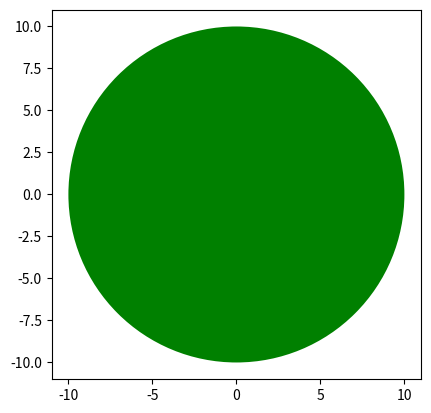

Write Python code to recreate this figure.
import matplotlib.pyplot as plt
#matplotlib inline
class Circle(object):
    #Constructor
    def __init__(self, radius, color):
        self.radius = radius;
        self.color = color;
    #Method to include rafidus
    def add_radius(self, r):
        self.radius += r
        return self.radius
    
    def draw_circle(self):
        plt.gca().add_patch(plt.Circle((0, 0), radius=self.radius, fc=self.color))
        plt.axis('scaled')
        plt.show()
Redcircle = Circle(10, 'green')
Redcircle.draw_circle()


        